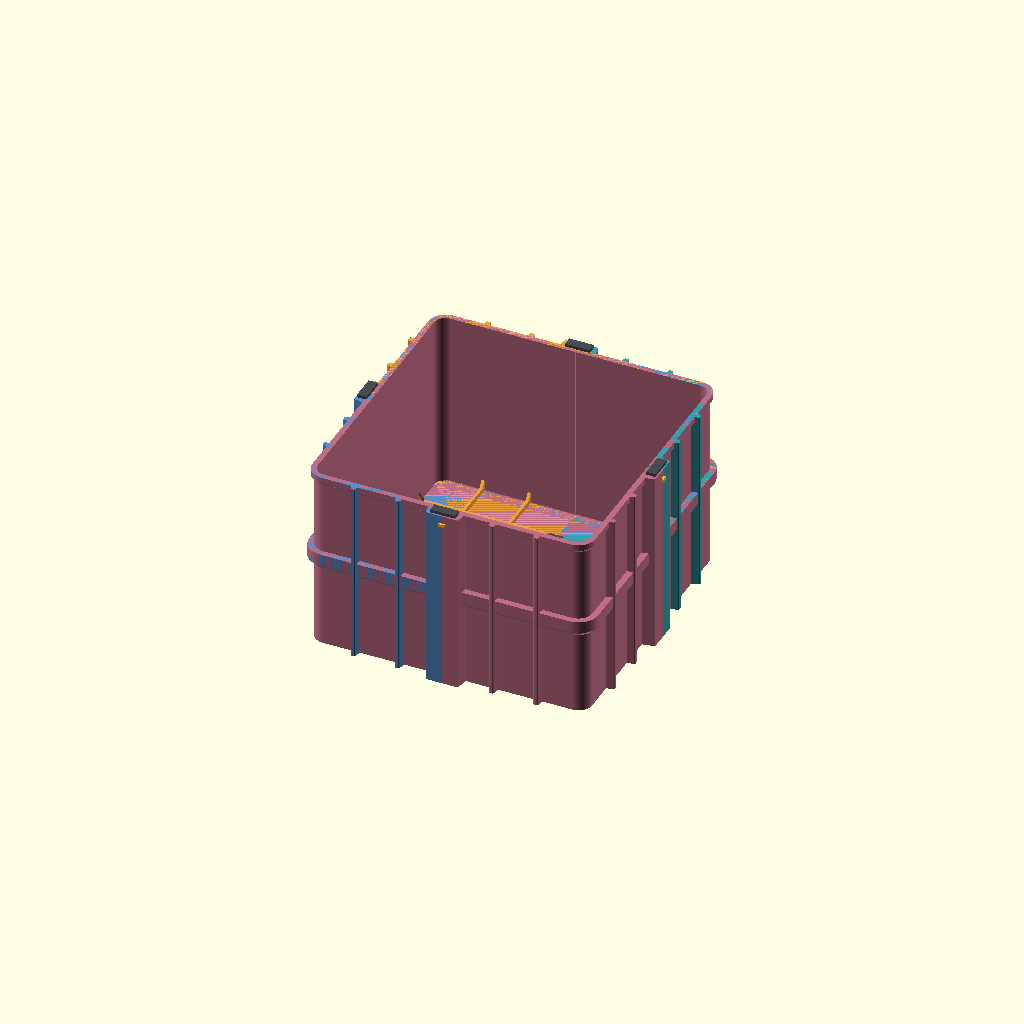
Cell 1: the model at its default parameters.
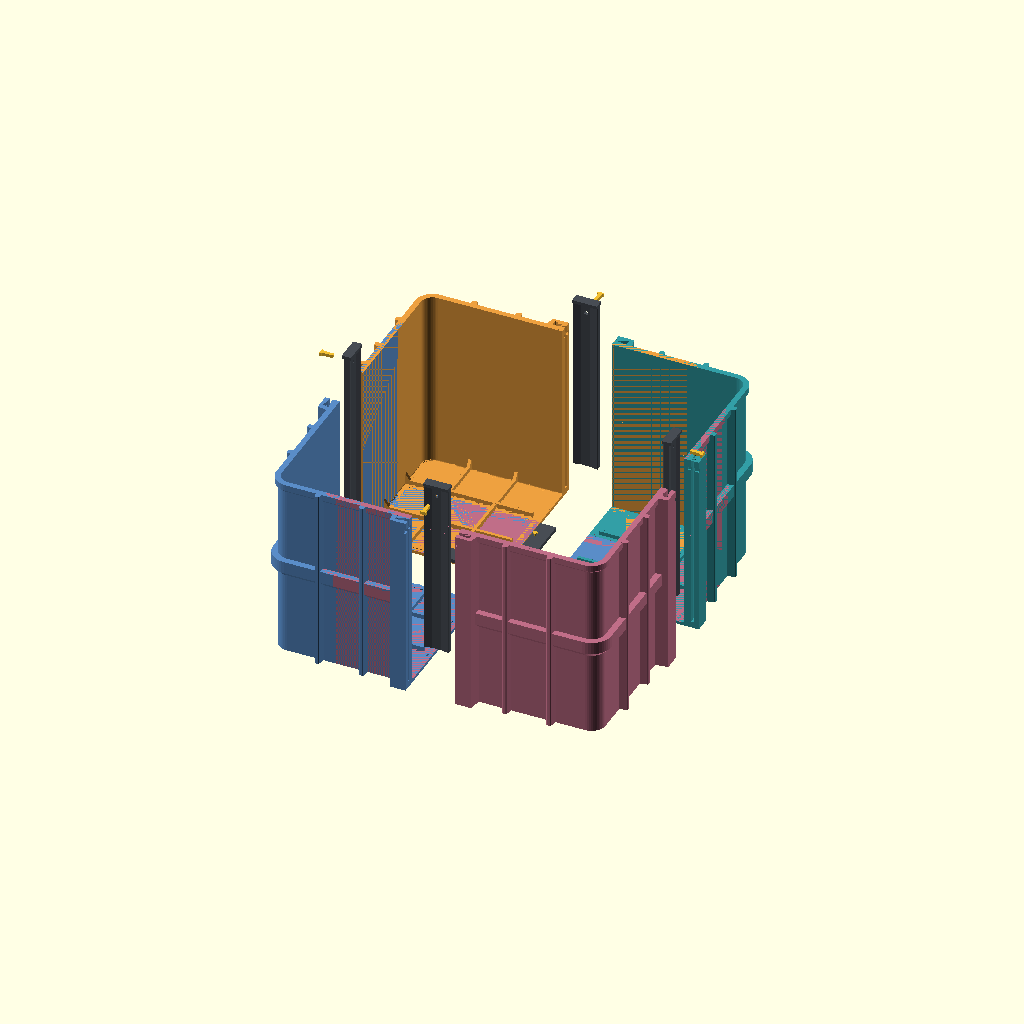
Cell 2: view = "exploded" (everything else at default).
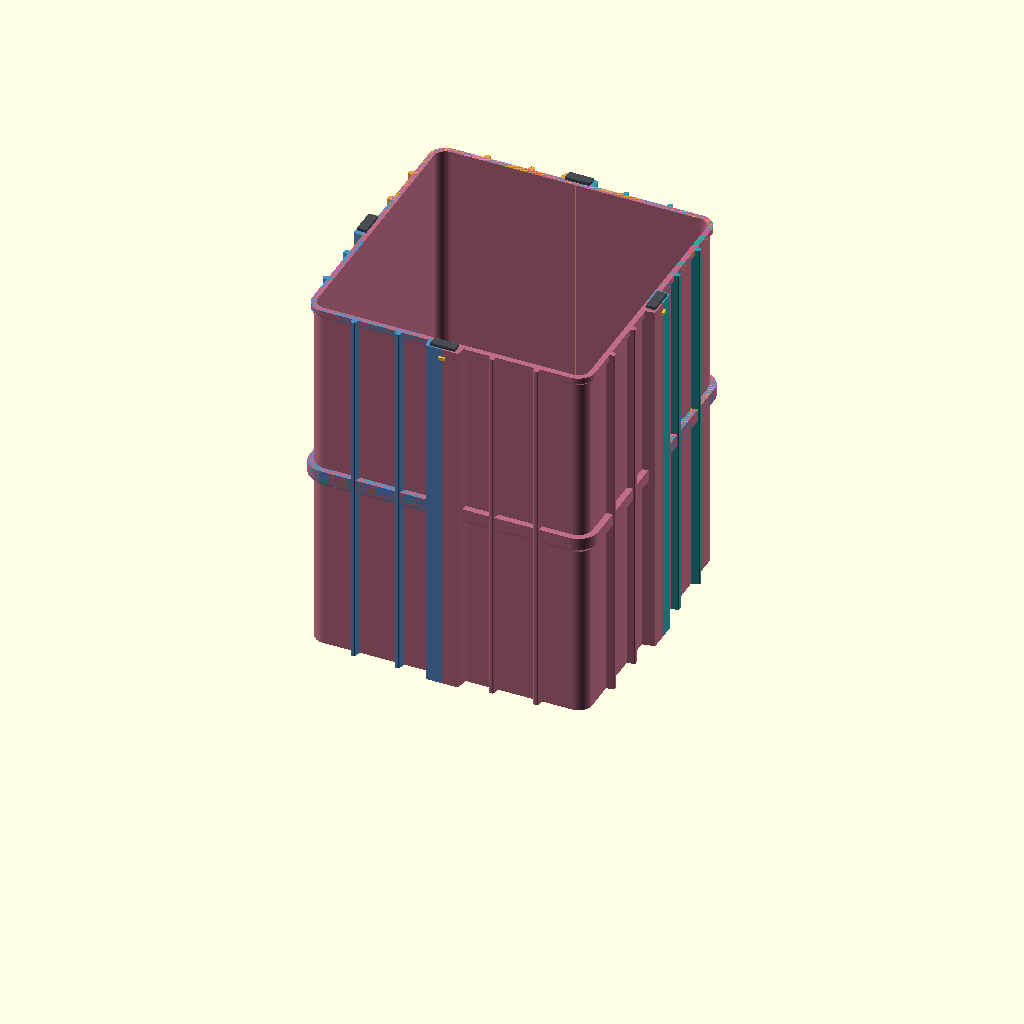
Cell 3: the same model with body_height = 480.
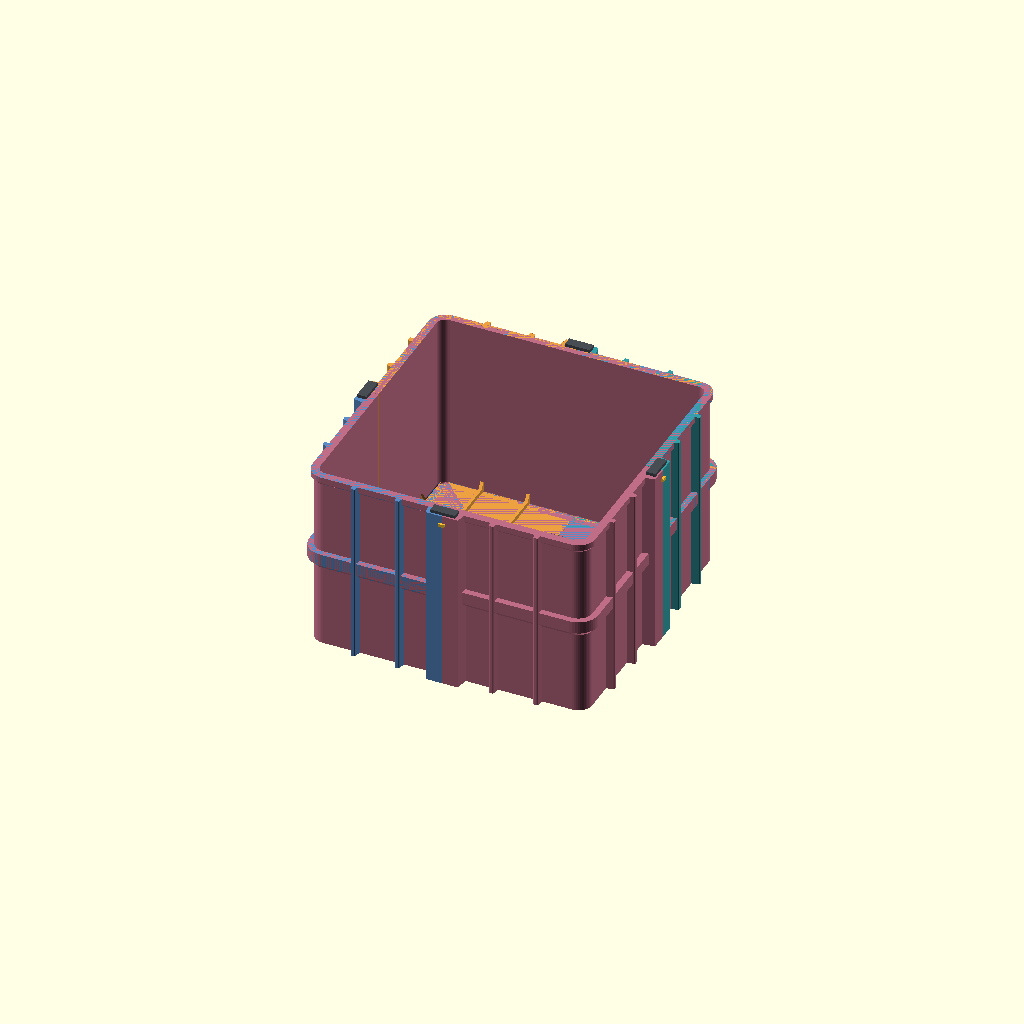
Cell 4: the same model with wall = 6.4.
All cells are drawn from one camera (rotation 55°, 0°, 25°, orthographic, colour scheme Cornfield), so only the parameter changes between them.
The OpenSCAD source (thung-rac-4-goc-v7.scad):
// V7: low male floor rails with a removable sliding cap; FDM cap-down printing.
// Joint principle reference (independent geometry, not copied code):
// https://catchit.pl/blog/modular-3d-printed-case-diy-project/
// Still a prototype; reference does not validate this bin or its load rating.
/* [View] */
view = "assembled"; // [assembled,exploded,corner,key,pin,coupon,coupon_key,floor_key,floor_pin,floor_coupon,floor_coupon_key,floor_detail,floor_joint_section,floor_joint_exploded]
explode_distance = 32;
/* [Body] */
body_size = 360;
body_height = 240;
wall = 3.2;
floor_thickness = 4;
corner_radius = 18;
/* [Reinforcement] */
rib_projection = 10;
rib_thickness = 3;
band_projection = 8;
band_height = 24;
floor_rib_height = 8;
floor_rib_width = 4;
floor_fillet = 3;
gusset_run = 12;
gusset_height = 16;
/* [Floor joints] */
floor_rail_start = 46;
floor_rail_length = 80;
floor_rail_clearance = 0.25;
floor_pin_interference = 0.05;
floor_coupon_length = 24;
/* [Printed joints] */
seam_gap = 0.4;
// Slot clearance measured normal to each key face, per side.
key_clearance = 0.25;
rail_width = 48;
rail_projection = 16;
key_stop = 8;
floor_rib_start = 11;
// Positive value is intentional wedge interference at the entry end.
pin_interference = 0.1;

$fn=48;
eps=0.02;
half=body_size/2;
key_length=body_height-key_stop;
pin_z=body_height-12;
rail_y=half+rail_projection/2;
coupon_height=42;
assert(body_size>=320 && body_height>=120);
assert(wall>=3 && floor_thickness>=4);
assert(corner_radius>wall && corner_radius<half/2);
assert(key_clearance>=0.15 && key_clearance<=0.5);
assert(seam_gap>0 && seam_gap<1);
assert(rail_width>=44 && rail_projection>=16);
assert(floor_rib_start>=11 && floor_rib_start<half/3,
       "Floor ribs must clear the 21 mm sliding cap");
assert(pin_interference>=0 && pin_interference<=0.2);
assert(floor_fillet>0 && floor_fillet<corner_radius-wall);
assert(gusset_run>floor_fillet && gusset_height>floor_rib_height);
assert(gusset_run<half/3-floor_rib_start && gusset_height<body_height-16);
assert(floor_rail_length>=60 && floor_rail_length<=100);
assert(floor_rail_start>(floor_rail_length+9)/2+1,
       "Central loading gap too short with opposite rail seated");
assert(floor_rail_start+floor_rail_length<half-wall-gusset_run-4);
assert(floor_rail_clearance>=0.15 && floor_rail_clearance<=0.4);
assert(floor_pin_interference>=0 && floor_pin_interference<=0.1);
assert(floor_coupon_length>=16 && floor_coupon_length<=floor_rail_length);
assert(floor_rail_start<half/3 && floor_rail_start+floor_rail_length>2*half/3,
       "Floor rail must span both floor rib positions");
assert(view=="assembled" || view=="exploded" || view=="corner" || view=="key"
       || view=="pin" || view=="coupon" || view=="coupon_key" || view=="floor_key"
       || view=="floor_pin" || view=="floor_coupon" || view=="floor_coupon_key"
       || view=="floor_detail" || view=="floor_joint_section" || view=="floor_joint_exploded"
       || view=="floor_key_sweep" || view=="floor_pin_sweep", "Unknown view");

module rounded_square(size,radius) {
    offset(r=radius) square(size-2*radius,center=true);
}

// Wide ends and narrow middle lock both halves against pulling apart.
module bowtie() {
    offset(r=0.6) offset(delta=-0.6)
    polygon([[-16,-4],[-6,-2],[6,-2],[16,-4],
             [16,4],[6,2],[-6,2],[-16,4]]);
}

module shell() {
    difference() {
        union() {
            linear_extrude(body_height) rounded_square(body_size,corner_radius);
            hull() {
                translate([0,0,body_height-12]) linear_extrude(eps)
                    rounded_square(body_size,corner_radius);
                translate([0,0,body_height-8]) linear_extrude(8)
                    rounded_square(body_size+8,corner_radius+4);
            }
            hull() {
                translate([0,0,body_height/2-band_height/2]) linear_extrude(eps)
                    rounded_square(body_size,corner_radius);
                translate([0,0,body_height/2-band_height/2+band_projection])
                    linear_extrude(band_height-band_projection)
                        rounded_square(body_size+2*band_projection,
                                       corner_radius+band_projection);
            }
        }
        // Eight circular-profile segments form the internal floor cove.
        for(i=[0:7]) hull() {
            for(j=[i:i+1]) let(a=90*j/8,
                inset=floor_fillet*(1-sin(a)),
                z=floor_thickness+floor_fillet*(1-cos(a)))
                translate([0,0,z]) linear_extrude(eps)
                    rounded_square(body_size-2*wall-2*inset,
                                   corner_radius-wall-inset);
        }
        translate([0,0,floor_thickness+floor_fillet]) linear_extrude(body_height+1)
            rounded_square(body_size-2*wall,corner_radius-wall);
    }
}

module face_ribs() {
    for(x=[half*0.34,half*0.66]) translate([x,half,0])
        linear_extrude(body_height) offset(r=1.5)
            polygon([[-rib_thickness/2-2,-wall/2],
                     [rib_thickness/2+2,-wall/2],
                     [rib_thickness/2,rib_projection-1.5],
                     [-rib_thickness/2,rib_projection-1.5]]);
}

module floor_ribs() {
    for(p=[half/3,2*half/3]) {
        translate([floor_rib_start,p-floor_rib_width/2,floor_thickness-eps])
            cube([half-wall-floor_rib_start,floor_rib_width,floor_rib_height+eps]);
        translate([p-floor_rib_width/2,floor_rib_start,floor_thickness-eps])
            cube([floor_rib_width,half-wall-floor_rib_start,floor_rib_height+eps]);
    }
}

module floor_gussets() {
    for(p=[half/3,2*half/3])
        translate([p-floor_rib_width/2,half-wall+eps,floor_thickness-eps])
            rotate([90,0,90]) linear_extrude(floor_rib_width)
                polygon([[-gusset_run,0],[0,0],[0,gusset_height+eps]]);
}

// A low trapezoid expands 2 mm per side over 3 mm height (<45 degree overhang).
module floor_male_profile() {
    polygon([[-1,0],[1,0],[3,3],[-3,3]]);
}
module floor_rail(length=floor_rail_length) {
    translate([5,floor_rail_start+length,floor_thickness-eps])
        rotate([90,0,0]) linear_extrude(length) floor_male_profile();
}
module floor_pin_bore() {
    translate([5,floor_rail_start+8,floor_thickness+2])
        cylinder(h=3+eps,d=3.1);
}

module rail() {
    translate([seam_gap/2,half-wall/2,0])
        linear_extrude(body_height)
            polygon([[0,0],[rail_width/2-seam_gap/2,0],
                     [rail_width/2-seam_gap/2-3,rail_projection+wall/2],
                     [0,rail_projection+wall/2]]);
}

module slot() {
    translate([0,rail_y,key_stop]) linear_extrude(body_height-key_stop+eps)
        offset(delta=key_clearance) bowtie();
}

module pin_bore(z) {
    translate([-2.3,half+2,z-2.25])
        cube([4.6,rail_projection-2+eps,4.5]);
}

module corner(retaining_z=pin_z, floor_length=floor_rail_length) {
    difference() {
        union() {
            intersection() {
                shell();
                translate([seam_gap/2,seam_gap/2,-eps])
                    cube([half+band_projection,half+band_projection,body_height+2*eps]);
            }
            face_ribs(); mirror([1,-1,0]) face_ribs();
            rail(); mirror([1,-1,0]) rail();
            floor_ribs();
            floor_gussets(); mirror([1,-1,0]) floor_gussets();
            floor_rail(floor_length); mirror([1,-1,0]) floor_rail(floor_length);
        }
        slot(); mirror([1,-1,0]) slot();
        pin_bore(retaining_z); mirror([1,-1,0]) pin_bore(retaining_z);
        floor_pin_bore();
    }
}

module key(length=key_length, bore_z=pin_z-key_stop) {
    difference() {
        union() {
            linear_extrude(length) bowtie();
            translate([-16,-6,length]) cube([32,12,4]);
        }
        translate([-2.3,2-rail_projection/2,bore_z-2.25])
            cube([4.6,rail_projection-2+eps,4.5]);
    }
}

module pin() {
    // Short radial wedge points inward (-Y); outside head remains accessible.
    linear_extrude(4) union() {
        polygon([[-(4.6+pin_interference)/2,0],[-2,-14],
                 [2,-14],[(4.6+pin_interference)/2,0]]);
        translate([-4,-eps]) square([8,3+eps]);
    }
}

// Local rail cap, Y=0..length; channels are open at the leading end and underside.
module floor_key_core(length) {
    difference() {
        translate([-10.5,0,floor_thickness+floor_rail_clearance])
            cube([21,length,5-floor_rail_clearance]);
        for(x=[-5,5])
            translate([x,length+eps,floor_thickness-eps]) rotate([90,0,0])
                linear_extrude(length+2*eps)
                    offset(delta=floor_rail_clearance) floor_male_profile();
    }
}
module floor_key(length=floor_rail_length) {
    difference() {
        union() {
            floor_key_core(length);
            translate([-10.5,-3,floor_thickness+floor_rail_clearance])
                cube([21,3,5-floor_rail_clearance]);
        }
        translate([5,8,floor_thickness+2]) cylinder(h=3+eps,d=3.1);
    }
}
module print_floor_key(length=floor_rail_length) {
    translate([10.5,length,floor_thickness+5]) rotate([180,0,0]) floor_key(length);
}
module floor_key_at_seam() {
    translate([0,floor_rail_start,0]) floor_key();
}
module floor_pin() {
    union() {
        cylinder(h=3,d1=2.8,d2=3.1+floor_pin_interference);
        translate([0,0,3]) cylinder(h=1.2,d=6);
    }
}
module floor_pin_at_seam() {
    translate([5,floor_rail_start+8,floor_thickness+2]) floor_pin();
}
module floor_key_sweep() {
    travel=floor_rail_length+3;
    translate([0,floor_rail_start-travel,0]) union() {
        floor_key_core(floor_rail_length+travel);
        translate([-10.5,-3,floor_thickness+floor_rail_clearance])
            cube([21,3+travel,5-floor_rail_clearance]);
    }
}
module floor_pin_sweep() {
    translate([5,floor_rail_start+8,floor_thickness+2]) union() {
        hull() for(d=[1,15]) translate([0,0,d])
            cylinder(h=3,d1=2.8,d2=3.1+floor_pin_interference);
        translate([0,0,4]) cylinder(h=15.2,d=6);
    }
}
module floor_coupon() {
    translate([18,-(floor_rail_start-4),0]) intersection() {
        union() { corner(floor_length=floor_coupon_length);
                  rotate([0,0,90]) corner(floor_length=floor_coupon_length); }
        translate([-18,floor_rail_start-4,-eps])
            cube([36,floor_coupon_length+8,floor_thickness+8+eps]);
    }
}

module key_at_seam() {
    translate([0,rail_y,key_stop]) key();
}
module pin_at_seam() {
    translate([0,half+rail_projection,pin_z-2]) pin();
}
module print_key(length=key_length,bore_z=pin_z-key_stop) {
    translate([0,6,16]) rotate([0,90,0]) key(length,bore_z);
}

colors=[[0.20,0.62,0.65],[0.93,0.63,0.25],
        [0.35,0.55,0.78],[0.75,0.43,0.53]];
if(view=="assembled" || view=="exploded") {
    for(i=[0:3]) rotate([0,0,90*i]) {
        color(colors[i]) translate(view=="exploded" ? [explode_distance,explode_distance,0] : [0,0,0]) corner();
        color([0.28,0.30,0.33]) translate(view=="exploded" ? [0,20,50] : [0,0,0]) key_at_seam();
        color([0.95,0.75,0.20]) translate(view=="exploded" ? [0,50,50] : [0,0,0]) pin_at_seam();
        color([0.28,0.30,0.33]) translate(view=="exploded" ? [0,-25,30] : [0,0,0]) floor_key_at_seam();
        color([0.95,0.75,0.20]) translate(view=="exploded" ? [0,0,50] : [0,0,0]) floor_pin_at_seam();
    }
} else if(view=="corner") {
    corner();
} else if(view=="key") {
    print_key();
} else if(view=="pin") {
    translate([4,14,0]) pin();
} else if(view=="coupon_key") {
    print_key(coupon_height-key_stop,coupon_height-12-key_stop);
} else if(view=="coupon") {
    translate([rail_width/2+1,-(half-2),0]) intersection() {
        union() { corner(coupon_height-12); rotate([0,0,90]) corner(coupon_height-12); }
        translate([-rail_width/2-1,half-2,0]) cube([rail_width+2,rail_projection+4,coupon_height]);
    }
} else if(view=="floor_key") {
    print_floor_key();
} else if(view=="floor_pin") {
    translate([3,3,4.2]) rotate([180,0,0]) floor_pin();
} else if(view=="floor_coupon_key") {
    print_floor_key(floor_coupon_length);
} else if(view=="floor_coupon") {
    floor_coupon();
} else if(view=="floor_key_sweep") {
    floor_key_sweep();
} else if(view=="floor_pin_sweep") {
    floor_pin_sweep();
} else if(view=="floor_detail") {
    for(i=[0:3]) rotate([0,0,90*i]) {
        color(colors[i]) intersection() { corner(); translate([-150,-150,-eps]) cube([300,300,16]); }
        color([0.28,0.30,0.33]) floor_key_at_seam();
        color([0.95,0.75,0.20]) floor_pin_at_seam();
    }
} else if(view=="floor_joint_section" || view=="floor_joint_exploded") {
    for(i=[0:1]) color(colors[i]) intersection() {
        rotate([0,0,90*i]) corner(floor_length=floor_coupon_length);
        translate([-18,view=="floor_joint_section" ? floor_rail_start+15 : floor_rail_start-4,-eps])
            cube([36,view=="floor_joint_section" ? 1 : floor_coupon_length+8,floor_thickness+8+eps]);
    }
    color([0.95,0.75,0.20])
        if(view=="floor_joint_section") intersection() {
            translate([0,floor_rail_start,0]) floor_key(floor_coupon_length);
            translate([-18,floor_rail_start+15,-eps]) cube([36,1,floor_thickness+8+eps]);
        } else translate([0,floor_rail_start-floor_coupon_length-3,0]) floor_key(floor_coupon_length);
}
Customizer parameters (derived from the source; name, type, default, range or options):
view: string, default "assembled", options "assembled", "exploded", "corner", "key", "pin", "coupon", "coupon_key", "floor_key", "floor_pin", "floor_coupon", "floor_coupon_key", "floor_detail", "floor_joint_section", "floor_joint_exploded"
explode_distance: number, default 32
body_size: number, default 360
body_height: number, default 240
wall: number, default 3.2
floor_thickness: number, default 4
corner_radius: number, default 18
rib_projection: number, default 10
rib_thickness: number, default 3
band_projection: number, default 8
band_height: number, default 24
floor_rib_height: number, default 8
floor_rib_width: number, default 4
floor_fillet: number, default 3
gusset_run: number, default 12
gusset_height: number, default 16
floor_rail_start: number, default 46
floor_rail_length: number, default 80
floor_rail_clearance: number, default 0.25
floor_pin_interference: number, default 0.05
floor_coupon_length: number, default 24
seam_gap: number, default 0.4
key_clearance: number, default 0.25
rail_width: number, default 48
rail_projection: number, default 16
key_stop: number, default 8
floor_rib_start: number, default 11
pin_interference: number, default 0.1
eps: number, default 0.02
coupon_height: number, default 42
